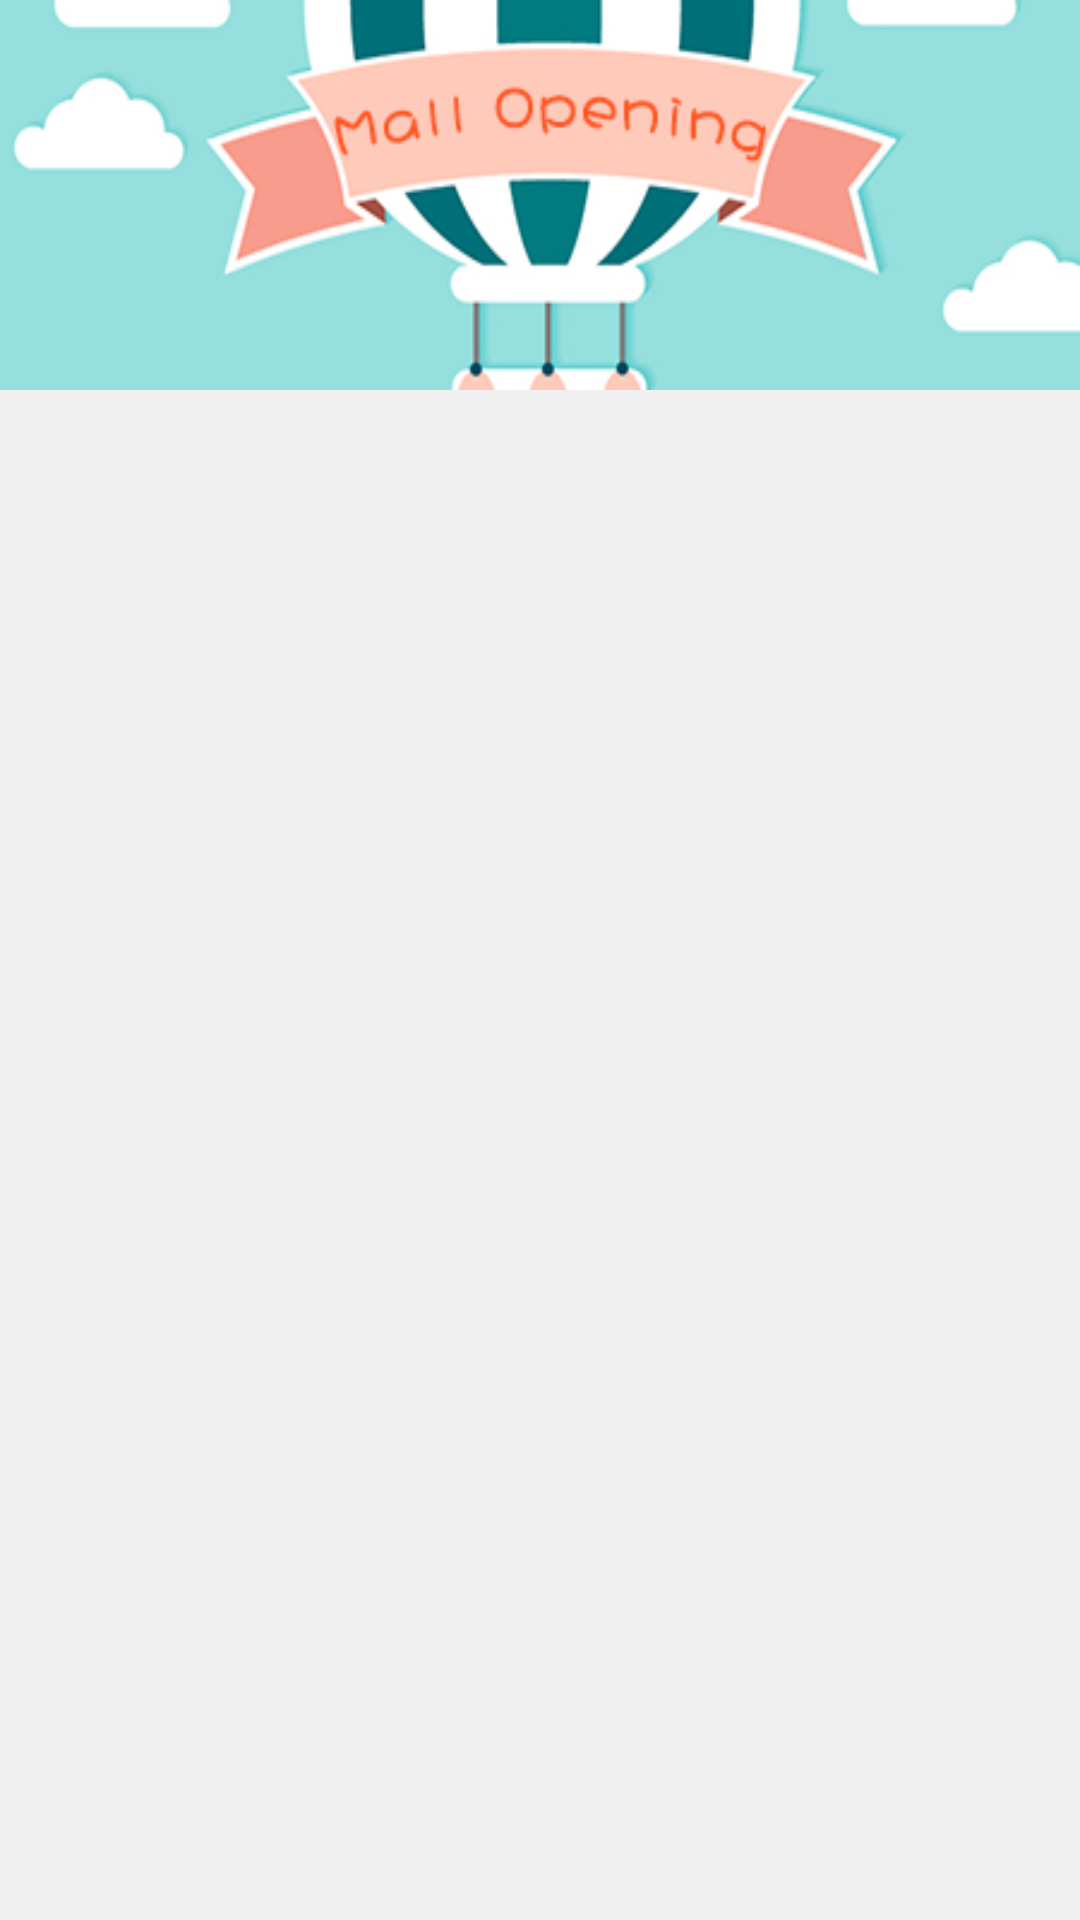

Reconstruct the res/layout file that produces this screen, plus the resources it refers to.
<!-- AndroidManifest.xml: application theme AppTheme -->
<!-- res/layout/fragment_two.xml -->
<?xml version="1.0" encoding="utf-8"?>
<LinearLayout
    android:id="@+id/fragment_two_frame"
    xmlns:android="http://schemas.android.com/apk/res/android"
    android:orientation="vertical"
    android:layout_width="match_parent"
    android:layout_height="match_parent"
    android:background="@color/light_gray">

    <ImageView
        android:id="@+id/iv_top_fragment_two"
        android:layout_width="match_parent"
        android:layout_height="@dimen/dp_130"
        android:scaleType="fitXY"
        android:src="@mipmap/shop_top"/>

    <GridView
        android:id="@+id/gv_fragment_two"
        android:layout_width="match_parent"
        android:layout_height="wrap_content"
        android:layout_marginTop="@dimen/dp_2"
        android:verticalSpacing="@dimen/dp_2"
        android:horizontalSpacing="@dimen/dp_2"
        android:numColumns="2">
    </GridView>

</LinearLayout>
<!-- resources referenced by this layout -->
<resources>
  <color name="light_gray">#F0F0F0</color>
  <dimen name="dp_130">130dp</dimen>
  <dimen name="dp_2">2dp</dimen>
  <!-- mipmap shop_top: jpg bitmap (mipmap-xhdpi, 36758 bytes) -->
  <style name="AppTheme" parent="Theme.AppCompat.Light.NoActionBar">
          
          <item name="colorPrimary">@color/colorPrimary</item>
          <item name="colorPrimaryDark">@color/colorPrimaryDark</item>
          <item name="colorAccent">@color/colorAccent</item>
      </style>
  <color name="colorPrimary">#3F51B5</color>
  <color name="colorPrimaryDark">#303F9F</color>
  <color name="colorAccent">#FF4081</color>
</resources>
